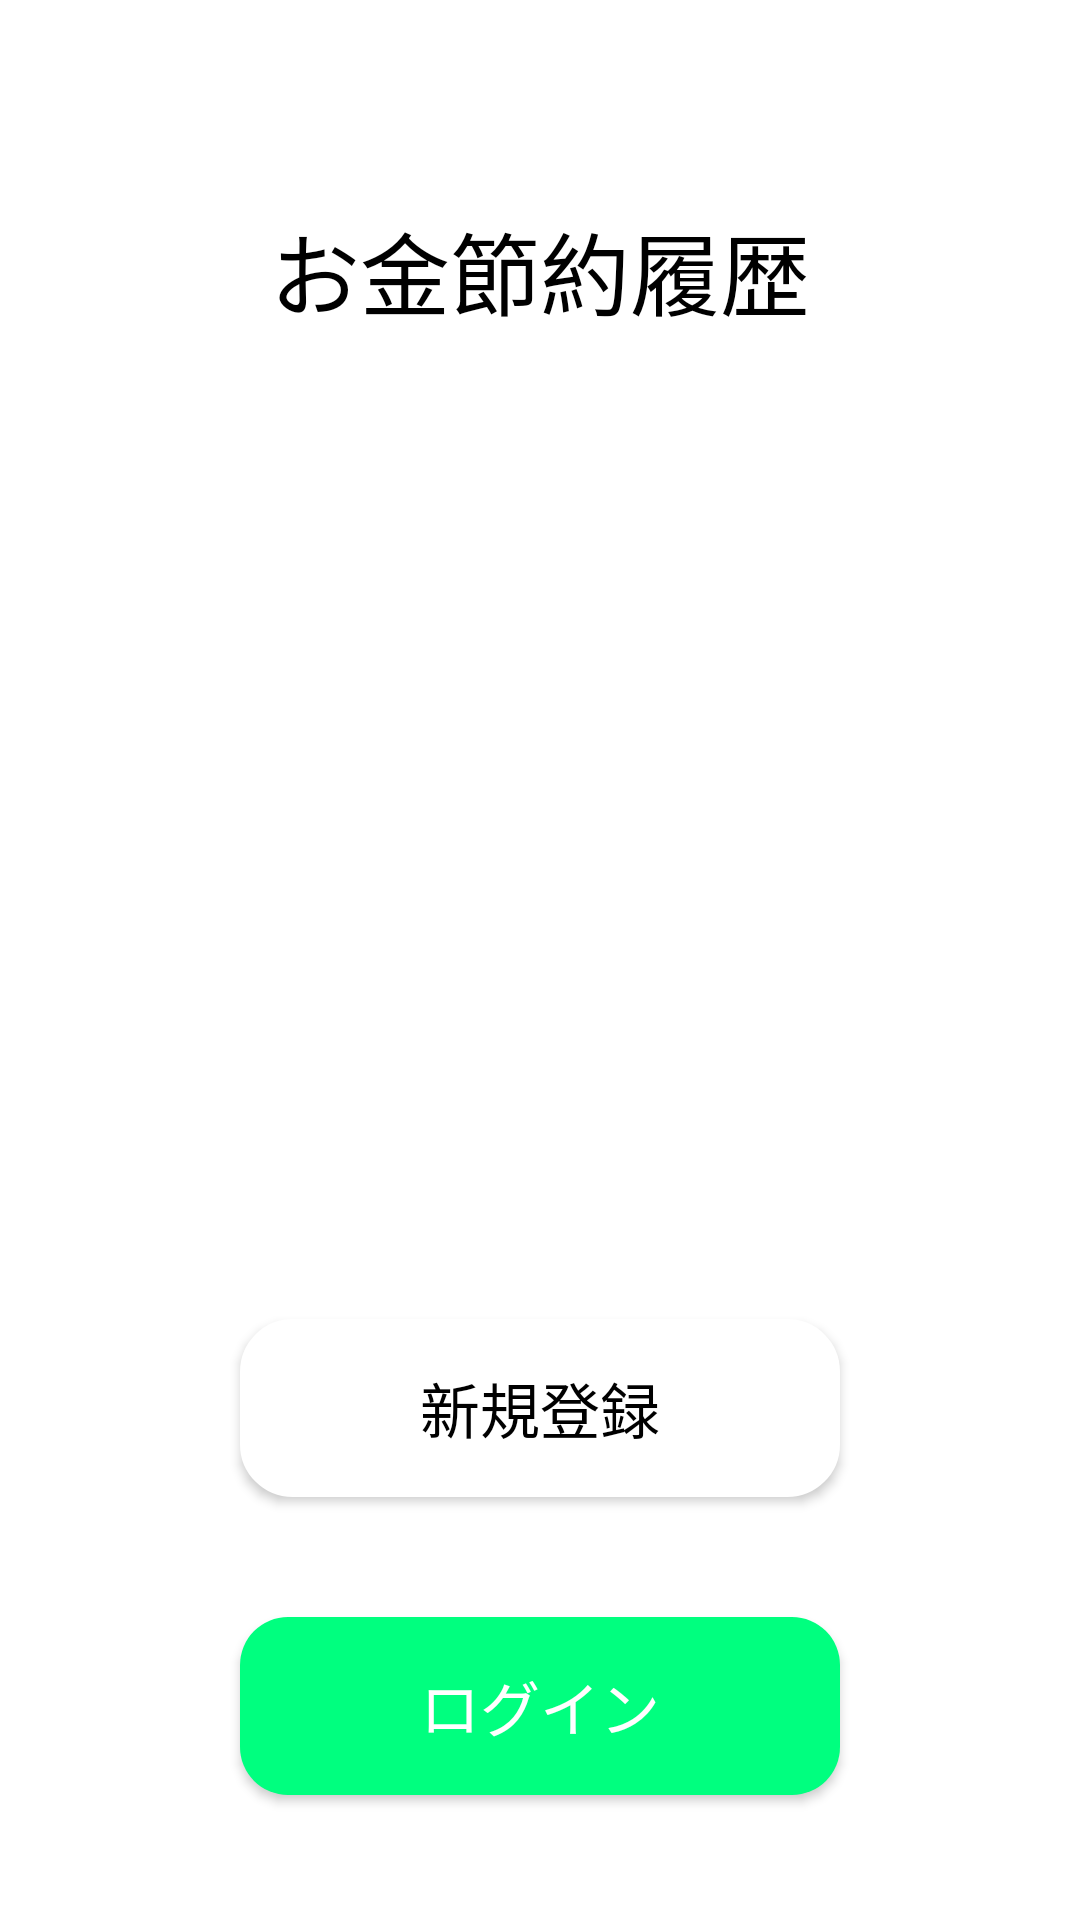

Android layout source for this screen:
<!-- AndroidManifest.xml: application theme Theme.SavingAppKotolin -->
<!-- res/layout/activity_main.xml -->
<?xml version="1.0" encoding="utf-8"?>
<androidx.constraintlayout.widget.ConstraintLayout xmlns:android="http://schemas.android.com/apk/res/android"
    xmlns:app="http://schemas.android.com/apk/res-auto"
    xmlns:tools="http://schemas.android.com/tools"
    android:layout_width="match_parent"
    android:layout_height="match_parent"
    android:background="@color/white"
    tools:context=".MainActivity">

    <Button
        android:id="@+id/button"
        android:layout_width="0dp"
        android:layout_height="wrap_content"
        android:layout_marginStart="80dp"
        android:layout_marginLeft="80dp"
        android:layout_marginTop="328dp"
        android:layout_marginEnd="80dp"
        android:layout_marginRight="80dp"
        android:background="@drawable/button_create"
        android:onClick="createAccount"
        android:text="新規登録"
        android:textColor="@color/black"
        android:textSize="20dp"
        app:backgroundTint="#FFFFFF"
        app:layout_constraintEnd_toEndOf="parent"
        app:layout_constraintHorizontal_bias="0.333"
        app:layout_constraintStart_toStartOf="parent"
        app:layout_constraintTop_toBottomOf="@+id/textView2" />

    <TextView
        android:id="@+id/textView2"
        android:layout_width="wrap_content"
        android:layout_height="wrap_content"
        android:layout_marginStart="112dp"
        android:layout_marginLeft="112dp"
        android:layout_marginTop="68dp"
        android:layout_marginEnd="112dp"
        android:layout_marginRight="112dp"
        android:text="お金節約履歴"
        android:fontFamily="@font/pop"
        android:textColor="@color/black"
        android:textSize="30dp"
        app:layout_constraintEnd_toEndOf="parent"
        app:layout_constraintStart_toStartOf="parent"
        app:layout_constraintTop_toTopOf="parent" />

    <Button
        android:id="@+id/button2"
        android:layout_width="0dp"
        android:layout_height="wrap_content"
        android:layout_marginStart="80dp"
        android:layout_marginLeft="80dp"
        android:layout_marginTop="40dp"
        android:layout_marginEnd="80dp"
        android:layout_marginRight="80dp"
        android:onClick="login"
        android:text="ログイン"
        android:textColor="@color/white"
        android:textSize="20dp"
        android:background="@drawable/button_login"
        app:backgroundTint="#00ff7f"
        app:layout_constraintEnd_toEndOf="parent"
        app:layout_constraintHorizontal_bias="0.333"
        app:layout_constraintStart_toStartOf="parent"
        app:layout_constraintTop_toBottomOf="@+id/button" />

    <ImageView
        android:layout_width="0dp"
        android:layout_height="321dp"
        android:layout_marginStart="100dp"
        android:layout_marginLeft="100dp"
        android:layout_marginTop="128dp"
        android:layout_marginEnd="100dp"
        android:layout_marginRight="100dp"
        android:src="@drawable/money_plant"
        app:layout_constraintEnd_toEndOf="parent"
        app:layout_constraintHorizontal_bias="0.0"
        app:layout_constraintStart_toStartOf="parent"
        app:layout_constraintTop_toTopOf="parent" />

</androidx.constraintlayout.widget.ConstraintLayout>
<!-- resources referenced by this layout -->
<resources>
  <!-- drawable button_create (drawable) -->
  <?xml version="1.0" encoding="utf-8"?>
  <shape xmlns:android="http://schemas.android.com/apk/res/android"
      android:shape="rectangle">
          <padding
              android:left="15dp"
              android:right="15dp"
              android:top="15dp"
              android:bottom="15dp"/>
          <stroke
                  android:width="3dp"
                  android:color="@color/black"/>
          <solid android:color="@color/white"/>
  
          <corners android:radius="16dp"/>
  </shape>
  <!-- drawable button_login (drawable) -->
  <?xml version="1.0" encoding="utf-8"?>
  <shape xmlns:android="http://schemas.android.com/apk/res/android"
      android:shape="rectangle">
      <padding
          android:left="15dp"
          android:right="15dp"
          android:top="15dp"
          android:bottom="15dp"/>
      <solid android:color="#00ff00"/>
  
      <corners android:radius="16dp"/>
  </shape>
  <style name="Theme.SavingAppKotolin" parent="Theme.MaterialComponents.DayNight.DarkActionBar">
          
          <item name="colorPrimary">@color/purple_500</item>
          <item name="colorPrimaryVariant">@color/purple_700</item>
          <item name="colorOnPrimary">@color/white</item>
          
          <item name="colorSecondary">@color/teal_200</item>
          <item name="colorSecondaryVariant">@color/teal_700</item>
          <item name="colorOnSecondary">@color/black</item>
          
          <item name="android:statusBarColor" tools:targetApi="l">?attr/colorPrimaryVariant</item>
          
      </style>
  <!-- not gathered from this repository: default colours our renderer supplied (Android Studio template values) -->
  <color name="purple_500">#FF6200EE</color>
  <color name="purple_700">#FF3700B3</color>
  <color name="teal_200">#FF03DAC5</color>
  <color name="teal_700">#FF018786</color>
  <color name="black">#FF000000</color>
  <color name="white">#FFFFFFFF</color>
</resources>
